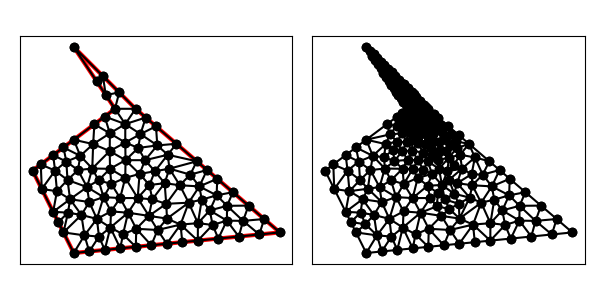

Values plotted in this chart, from the file beside it:
1.000000000000000000e+01, 1.000000000000000000e+01, 6.000000000000000000e+00, 7.000000000000000000e+00, 8.000000000000000000e+00, 3.000000000000000000e+00, 1.800000000000000000e+01, 4.000000000000000000e+00, 1.100000000000000000e+01, 1.000000000000000000e+01, 8.000000000000000000e+00, 1.300000000000000000e+01, 1.164754510790364783e+01, 4.802160989218243081e+00, 1.248728437893281118e+01, 5.388442480667568368e+00, 1.181001244482647294e+01, 5.603929208676133200e+00, 1.198161397722097909e+01, 5.264844226187315179e+00, 0.000000000000000000e+00, 2.827836703438644239e-01
1.000000000000000000e+01, 1.000000000000000000e+01, 6.000000000000000000e+00, 7.000000000000000000e+00, 8.000000000000000000e+00, 3.000000000000000000e+00, 1.800000000000000000e+01, 4.000000000000000000e+00, 1.100000000000000000e+01, 1.000000000000000000e+01, 8.000000000000000000e+00, 1.300000000000000000e+01, 1.050000000000000000e+01, 9.257413519889633235e+00, 1.149537169881735110e+01, 9.575395686727985023e+00, 1.100000000000000000e+01, 1.000000000000000000e+01, 1.099845723293911703e+01, 9.610936402205872753e+00, 0.000000000000000000e+00, 3.398398660978094871e-02
1.000000000000000000e+01, 1.000000000000000000e+01, 6.000000000000000000e+00, 7.000000000000000000e+00, 8.000000000000000000e+00, 3.000000000000000000e+00, 1.800000000000000000e+01, 4.000000000000000000e+00, 1.100000000000000000e+01, 1.000000000000000000e+01, 8.000000000000000000e+00, 1.300000000000000000e+01, 1.000000000000000000e+01, 1.000000000000000000e+01, 1.020710678118654791e+01, 1.079289321881345209e+01, 9.554700196225230258e+00, 1.066794970566215639e+01, 9.920602325803924870e+00, 1.048694764149187009e+01, 1.000000000000000000e+00, 1.382051567186200203e-02
1.000000000000000000e+01, 1.000000000000000000e+01, 6.000000000000000000e+00, 7.000000000000000000e+00, 8.000000000000000000e+00, 3.000000000000000000e+00, 1.800000000000000000e+01, 4.000000000000000000e+00, 1.100000000000000000e+01, 1.000000000000000000e+01, 8.000000000000000000e+00, 1.300000000000000000e+01, 1.025077354562309750e+01, 5.666697545598660568e+00, 9.822626820926581459e+00, 6.350763992562357352e+00, 9.445144228479769311e+00, 5.713792397642861509e+00, 9.839514865009816091e+00, 5.910417978601294031e+00, 0.000000000000000000e+00, 3.068794238751516579e-01
1.000000000000000000e+01, 1.000000000000000000e+01, 6.000000000000000000e+00, 7.000000000000000000e+00, 8.000000000000000000e+00, 3.000000000000000000e+00, 1.800000000000000000e+01, 4.000000000000000000e+00, 1.100000000000000000e+01, 1.000000000000000000e+01, 8.000000000000000000e+00, 1.300000000000000000e+01, 9.744874316322732710e+00, 7.949103090302008567e+00, 1.050000000000000000e+01, 8.362184677390294141e+00, 9.752193945517495521e+00, 8.809799098639963688e+00, 9.999022753946741560e+00, 8.373695622110755465e+00, 0.000000000000000000e+00, 1.409735398096799708e-01
1.000000000000000000e+01, 1.000000000000000000e+01, 6.000000000000000000e+00, 7.000000000000000000e+00, 8.000000000000000000e+00, 3.000000000000000000e+00, 1.800000000000000000e+01, 4.000000000000000000e+00, 1.100000000000000000e+01, 1.000000000000000000e+01, 8.000000000000000000e+00, 1.300000000000000000e+01, 1.050000000000000000e+01, 9.257413519889633235e+00, 1.100000000000000000e+01, 1.000000000000000000e+01, 1.000000000000000000e+01, 1.000000000000000000e+01, 1.050000000000000000e+01, 9.752471173296543228e+00, 1.000000000000000000e+00, 3.398398660978094871e-02
1.000000000000000000e+01, 1.000000000000000000e+01, 6.000000000000000000e+00, 7.000000000000000000e+00, 8.000000000000000000e+00, 3.000000000000000000e+00, 1.800000000000000000e+01, 4.000000000000000000e+00, 1.100000000000000000e+01, 1.000000000000000000e+01, 8.000000000000000000e+00, 1.300000000000000000e+01, 1.357713092056140347e+01, 5.443049367952705886e+00, 1.314636789998518474e+01, 6.289021865935549904e+00, 1.248728437893281118e+01, 5.388442480667568368e+00, 1.307026106649313313e+01, 5.706837904851941090e+00, 0.000000000000000000e+00, 3.950869675447095664e-01
1.000000000000000000e+01, 1.000000000000000000e+01, 6.000000000000000000e+00, 7.000000000000000000e+00, 8.000000000000000000e+00, 3.000000000000000000e+00, 1.800000000000000000e+01, 4.000000000000000000e+00, 1.100000000000000000e+01, 1.000000000000000000e+01, 8.000000000000000000e+00, 1.300000000000000000e+01, 9.414213562373095812e+00, 1.158578643762690419e+01, 9.554700196225230258e+00, 1.066794970566215639e+01, 1.020710678118654791e+01, 1.079289321881345209e+01, 9.725340179928290141e+00, 1.101554312070083874e+01, 0.000000000000000000e+00, 1.382051567186200203e-02
1.000000000000000000e+01, 1.000000000000000000e+01, 6.000000000000000000e+00, 7.000000000000000000e+00, 8.000000000000000000e+00, 3.000000000000000000e+00, 1.800000000000000000e+01, 4.000000000000000000e+00, 1.100000000000000000e+01, 1.000000000000000000e+01, 8.000000000000000000e+00, 1.300000000000000000e+01, 1.252550390181091977e+01, 4.671686997088592364e+00, 1.164754510790364783e+01, 4.802160989218243081e+00, 1.206818834188472778e+01, 4.118458623070271329e+00, 1.208041245053309787e+01, 4.530768869792368925e+00, 0.000000000000000000e+00, 4.467681556274260002e-01
1.000000000000000000e+01, 1.000000000000000000e+01, 6.000000000000000000e+00, 7.000000000000000000e+00, 8.000000000000000000e+00, 3.000000000000000000e+00, 1.800000000000000000e+01, 4.000000000000000000e+00, 1.100000000000000000e+01, 1.000000000000000000e+01, 8.000000000000000000e+00, 1.300000000000000000e+01, 1.572223019290411017e+01, 5.952374120367905697e+00, 1.496297359053881415e+01, 6.603165493823873966e+00, 1.493313885164614518e+01, 5.800062927008021063e+00, 1.520611421169635413e+01, 6.118534180399933575e+00, 0.000000000000000000e+00, 5.000000000000000000e-01
1.000000000000000000e+01, 1.000000000000000000e+01, 6.000000000000000000e+00, 7.000000000000000000e+00, 8.000000000000000000e+00, 3.000000000000000000e+00, 1.800000000000000000e+01, 4.000000000000000000e+00, 1.100000000000000000e+01, 1.000000000000000000e+01, 8.000000000000000000e+00, 1.300000000000000000e+01, 9.414213562373095812e+00, 1.158578643762690419e+01, 9.109400392450458739e+00, 1.133589941132431278e+01, 9.554700196225230258e+00, 1.066794970566215639e+01, 9.359438050349593752e+00, 1.119654518487112504e+01, 0.000000000000000000e+00, 1.481983229981411777e-02
1.000000000000000000e+01, 1.000000000000000000e+01, 6.000000000000000000e+00, 7.000000000000000000e+00, 8.000000000000000000e+00, 3.000000000000000000e+00, 1.800000000000000000e+01, 4.000000000000000000e+00, 1.100000000000000000e+01, 1.000000000000000000e+01, 8.000000000000000000e+00, 1.300000000000000000e+01, 1.000000000000000000e+01, 1.000000000000000000e+01, 1.100000000000000000e+01, 1.000000000000000000e+01, 1.020710678118654791e+01, 1.079289321881345209e+01, 1.040236892706218264e+01, 1.026429773960448522e+01, 1.000000000000000000e+00, 1.382051567186200203e-02
1.000000000000000000e+01, 1.000000000000000000e+01, 6.000000000000000000e+00, 7.000000000000000000e+00, 8.000000000000000000e+00, 3.000000000000000000e+00, 1.800000000000000000e+01, 4.000000000000000000e+00, 1.100000000000000000e+01, 1.000000000000000000e+01, 8.000000000000000000e+00, 1.300000000000000000e+01, 9.414213562373095812e+00, 1.158578643762690419e+01, 8.000000000000000000e+00, 1.300000000000000000e+01, 9.109400392450458739e+00, 1.133589941132431278e+01, 8.841204651607851517e+00, 1.197389528298373840e+01, 0.000000000000000000e+00, 1.662149957172994602e-02
1.000000000000000000e+01, 1.000000000000000000e+01, 6.000000000000000000e+00, 7.000000000000000000e+00, 8.000000000000000000e+00, 3.000000000000000000e+00, 1.800000000000000000e+01, 4.000000000000000000e+00, 1.100000000000000000e+01, 1.000000000000000000e+01, 8.000000000000000000e+00, 1.300000000000000000e+01, 9.759637029394394148e+00, 7.088502568548039839e+00, 1.050000000000000000e+01, 6.649748100177831134e+00, 1.051221046139470516e+01, 7.505966388784062637e+00, 1.025728249692969918e+01, 7.081405685836645425e+00, 0.000000000000000000e+00, 2.540432893764137390e-01
1.000000000000000000e+01, 1.000000000000000000e+01, 6.000000000000000000e+00, 7.000000000000000000e+00, 8.000000000000000000e+00, 3.000000000000000000e+00, 1.800000000000000000e+01, 4.000000000000000000e+00, 1.100000000000000000e+01, 1.000000000000000000e+01, 8.000000000000000000e+00, 1.300000000000000000e+01, 1.193653467544545954e+01, 6.969173646343734596e+00, 1.145952780896422851e+01, 7.505966388784062637e+00, 1.119401011982816563e+01, 6.837760525775586906e+00, 1.153002420141261730e+01, 7.104300186967794417e+00, 0.000000000000000000e+00, 1.855366040240356562e-01
1.000000000000000000e+01, 1.000000000000000000e+01, 6.000000000000000000e+00, 7.000000000000000000e+00, 8.000000000000000000e+00, 3.000000000000000000e+00, 1.800000000000000000e+01, 4.000000000000000000e+00, 1.100000000000000000e+01, 1.000000000000000000e+01, 8.000000000000000000e+00, 1.300000000000000000e+01, 1.050000000000000000e+01, 8.362184677390294141e+00, 1.112837105915108538e+01, 8.100613318384944250e+00, 1.123687583220539921e+01, 8.772548194734575588e+00, 1.095508229711882819e+01, 8.411782063503272511e+00, 0.000000000000000000e+00, 1.037017529819016098e-01
1.000000000000000000e+01, 1.000000000000000000e+01, 6.000000000000000000e+00, 7.000000000000000000e+00, 8.000000000000000000e+00, 3.000000000000000000e+00, 1.800000000000000000e+01, 4.000000000000000000e+00, 1.100000000000000000e+01, 1.000000000000000000e+01, 8.000000000000000000e+00, 1.300000000000000000e+01, 8.941188374301004771e+00, 8.286748834265328156e+00, 9.752193945517495521e+00, 8.809799098639963688e+00, 9.000000000000000000e+00, 9.250000000000000000e+00, 9.231127439939500690e+00, 8.782182644301764540e+00, 1.000000000000000000e+00, 1.510509576441107504e-01
1.000000000000000000e+01, 1.000000000000000000e+01, 6.000000000000000000e+00, 7.000000000000000000e+00, 8.000000000000000000e+00, 3.000000000000000000e+00, 1.800000000000000000e+01, 4.000000000000000000e+00, 1.100000000000000000e+01, 1.000000000000000000e+01, 8.000000000000000000e+00, 1.300000000000000000e+01, 1.123687583220539921e+01, 8.772548194734575588e+00, 1.112837105915108538e+01, 8.100613318384944250e+00, 1.205407751760290047e+01, 8.222143218193270542e+00, 1.147310813631979443e+01, 8.365101577104264052e+00, 0.000000000000000000e+00, 1.037017529819016098e-01
1.000000000000000000e+01, 1.000000000000000000e+01, 6.000000000000000000e+00, 7.000000000000000000e+00, 8.000000000000000000e+00, 3.000000000000000000e+00, 1.800000000000000000e+01, 4.000000000000000000e+00, 1.100000000000000000e+01, 1.000000000000000000e+01, 8.000000000000000000e+00, 1.300000000000000000e+01, 1.145952780896422851e+01, 7.505966388784062637e+00, 1.112837105915108538e+01, 8.100613318384944250e+00, 1.051221046139470516e+01, 7.505966388784062637e+00, 1.103336977650334028e+01, 7.704182031984356804e+00, 0.000000000000000000e+00, 1.284025100945887232e-01
1.000000000000000000e+01, 1.000000000000000000e+01, 6.000000000000000000e+00, 7.000000000000000000e+00, 8.000000000000000000e+00, 3.000000000000000000e+00, 1.800000000000000000e+01, 4.000000000000000000e+00, 1.100000000000000000e+01, 1.000000000000000000e+01, 8.000000000000000000e+00, 1.300000000000000000e+01, 1.149537169881735110e+01, 9.575395686727985023e+00, 1.050000000000000000e+01, 9.257413519889633235e+00, 1.123687583220539921e+01, 8.772548194734575588e+00, 1.107741584367425070e+01, 9.201785800450730690e+00, 0.000000000000000000e+00, 6.405742440173971264e-02
1.000000000000000000e+01, 1.000000000000000000e+01, 6.000000000000000000e+00, 7.000000000000000000e+00, 8.000000000000000000e+00, 3.000000000000000000e+00, 1.800000000000000000e+01, 4.000000000000000000e+00, 1.100000000000000000e+01, 1.000000000000000000e+01, 8.000000000000000000e+00, 1.300000000000000000e+01, 1.123687583220539921e+01, 8.772548194734575588e+00, 1.050000000000000000e+01, 9.257413519889633235e+00, 1.050000000000000000e+01, 8.362184677390294141e+00, 1.074562527740179974e+01, 8.797382130671500988e+00, 0.000000000000000000e+00, 6.405742440173971264e-02
1.000000000000000000e+01, 1.000000000000000000e+01, 6.000000000000000000e+00, 7.000000000000000000e+00, 8.000000000000000000e+00, 3.000000000000000000e+00, 1.800000000000000000e+01, 4.000000000000000000e+00, 1.100000000000000000e+01, 1.000000000000000000e+01, 8.000000000000000000e+00, 1.300000000000000000e+01, 1.199074339763470398e+01, 9.150791373455968269e+00, 1.149537169881735110e+01, 9.575395686727985023e+00, 1.123687583220539921e+01, 8.772548194734575588e+00, 1.157433030955248476e+01, 9.166245084972842960e+00, 0.000000000000000000e+00, 6.801640482541192190e-02
1.000000000000000000e+01, 1.000000000000000000e+01, 6.000000000000000000e+00, 7.000000000000000000e+00, 8.000000000000000000e+00, 3.000000000000000000e+00, 1.800000000000000000e+01, 4.000000000000000000e+00, 1.100000000000000000e+01, 1.000000000000000000e+01, 8.000000000000000000e+00, 1.300000000000000000e+01, 1.119401011982816563e+01, 6.837760525775586906e+00, 1.167273643018310381e+01, 6.301272093116499384e+00, 1.193653467544545954e+01, 6.969173646343734596e+00, 1.160109374181890907e+01, 6.702735421745273925e+00, 0.000000000000000000e+00, 2.271706850284770096e-01
1.000000000000000000e+01, 1.000000000000000000e+01, 6.000000000000000000e+00, 7.000000000000000000e+00, 8.000000000000000000e+00, 3.000000000000000000e+00, 1.800000000000000000e+01, 4.000000000000000000e+00, 1.100000000000000000e+01, 1.000000000000000000e+01, 8.000000000000000000e+00, 1.300000000000000000e+01, 1.199074339763470398e+01, 9.150791373455968269e+00, 1.205407751760290047e+01, 8.222143218193270542e+00, 1.298148679526940796e+01, 8.301582746911936539e+00, 1.234210257016900414e+01, 8.558172446187059634e+00, 0.000000000000000000e+00, 1.135022901644556076e-01
1.000000000000000000e+01, 1.000000000000000000e+01, 6.000000000000000000e+00, 7.000000000000000000e+00, 8.000000000000000000e+00, 3.000000000000000000e+00, 1.800000000000000000e+01, 4.000000000000000000e+00, 1.100000000000000000e+01, 1.000000000000000000e+01, 8.000000000000000000e+00, 1.300000000000000000e+01, 1.051221046139470516e+01, 7.505966388784062637e+00, 1.112837105915108538e+01, 8.100613318384944250e+00, 1.050000000000000000e+01, 8.362184677390294141e+00, 1.071352717351526529e+01, 7.989588128186433380e+00, 0.000000000000000000e+00, 1.284025100945887232e-01
1.000000000000000000e+01, 1.000000000000000000e+01, 6.000000000000000000e+00, 7.000000000000000000e+00, 8.000000000000000000e+00, 3.000000000000000000e+00, 1.800000000000000000e+01, 4.000000000000000000e+00, 1.100000000000000000e+01, 1.000000000000000000e+01, 8.000000000000000000e+00, 1.300000000000000000e+01, 1.112837105915108538e+01, 8.100613318384944250e+00, 1.145952780896422851e+01, 7.505966388784062637e+00, 1.205407751760290047e+01, 8.222143218193270542e+00, 1.154732546190607145e+01, 7.942907641787425810e+00, 0.000000000000000000e+00, 1.284025100945887232e-01
1.000000000000000000e+01, 1.000000000000000000e+01, 6.000000000000000000e+00, 7.000000000000000000e+00, 8.000000000000000000e+00, 3.000000000000000000e+00, 1.800000000000000000e+01, 4.000000000000000000e+00, 1.100000000000000000e+01, 1.000000000000000000e+01, 8.000000000000000000e+00, 1.300000000000000000e+01, 9.759637029394394148e+00, 7.088502568548039839e+00, 1.051221046139470516e+01, 7.505966388784062637e+00, 9.744874316322732710e+00, 7.949103090302008567e+00, 1.000557393570394460e+01, 7.514524015878037311e+00, 0.000000000000000000e+00, 2.070909997869873342e-01
1.000000000000000000e+01, 1.000000000000000000e+01, 6.000000000000000000e+00, 7.000000000000000000e+00, 8.000000000000000000e+00, 3.000000000000000000e+00, 1.800000000000000000e+01, 4.000000000000000000e+00, 1.100000000000000000e+01, 1.000000000000000000e+01, 8.000000000000000000e+00, 1.300000000000000000e+01, 1.051221046139470516e+01, 7.505966388784062637e+00, 1.050000000000000000e+01, 6.649748100177831134e+00, 1.119401011982816563e+01, 6.837760525775586906e+00, 1.073540686040762360e+01, 6.997825004912493263e+00, 0.000000000000000000e+00, 2.540432893764137390e-01
1.000000000000000000e+01, 1.000000000000000000e+01, 6.000000000000000000e+00, 7.000000000000000000e+00, 8.000000000000000000e+00, 3.000000000000000000e+00, 1.800000000000000000e+01, 4.000000000000000000e+00, 1.100000000000000000e+01, 1.000000000000000000e+01, 8.000000000000000000e+00, 1.300000000000000000e+01, 8.316926689419545937e+00, 7.715159778192534290e+00, 8.899118456095466811e+00, 7.100774355963135775e+00, 8.941188374301004771e+00, 8.286748834265328156e+00, 8.719077839938671914e+00, 7.700894322806999703e+00, 0.000000000000000000e+00, 3.821153230162655512e-01
1.000000000000000000e+01, 1.000000000000000000e+01, 6.000000000000000000e+00, 7.000000000000000000e+00, 8.000000000000000000e+00, 3.000000000000000000e+00, 1.800000000000000000e+01, 4.000000000000000000e+00, 1.100000000000000000e+01, 1.000000000000000000e+01, 8.000000000000000000e+00, 1.300000000000000000e+01, 9.752193945517495521e+00, 8.809799098639963688e+00, 1.050000000000000000e+01, 8.362184677390294141e+00, 1.050000000000000000e+01, 9.257413519889633235e+00, 1.025073131517249969e+01, 8.809799098639963688e+00, 0.000000000000000000e+00, 6.405742440173971264e-02
1.000000000000000000e+01, 1.000000000000000000e+01, 6.000000000000000000e+00, 7.000000000000000000e+00, 8.000000000000000000e+00, 3.000000000000000000e+00, 1.800000000000000000e+01, 4.000000000000000000e+00, 1.100000000000000000e+01, 1.000000000000000000e+01, 8.000000000000000000e+00, 1.300000000000000000e+01, 8.752038103894694387e+00, 5.474434963506785046e+00, 8.371180332643039179e+00, 4.847828676201297426e+00, 9.123217743400168445e+00, 4.656711055686085565e+00, 8.748812059979300670e+00, 4.992991565131389642e+00, 0.000000000000000000e+00, 5.000000000000000000e-01
1.000000000000000000e+01, 1.000000000000000000e+01, 6.000000000000000000e+00, 7.000000000000000000e+00, 8.000000000000000000e+00, 3.000000000000000000e+00, 1.800000000000000000e+01, 4.000000000000000000e+00, 1.100000000000000000e+01, 1.000000000000000000e+01, 8.000000000000000000e+00, 1.300000000000000000e+01, 9.744874316322732710e+00, 7.949103090302008567e+00, 1.051221046139470516e+01, 7.505966388784062637e+00, 1.050000000000000000e+01, 8.362184677390294141e+00, 1.025236159257247870e+01, 7.939084718825455411e+00, 0.000000000000000000e+00, 1.409735398096799708e-01
1.000000000000000000e+01, 1.000000000000000000e+01, 6.000000000000000000e+00, 7.000000000000000000e+00, 8.000000000000000000e+00, 3.000000000000000000e+00, 1.800000000000000000e+01, 4.000000000000000000e+00, 1.100000000000000000e+01, 1.000000000000000000e+01, 8.000000000000000000e+00, 1.300000000000000000e+01, 9.500000000000000000e+00, 9.625000000000000000e+00, 9.000000000000000000e+00, 9.250000000000000000e+00, 9.752193945517495521e+00, 8.809799098639963688e+00, 9.417397981839165766e+00, 9.228266366213320637e+00, 1.000000000000000000e+00, 1.510509576441107504e-01
1.000000000000000000e+01, 1.000000000000000000e+01, 6.000000000000000000e+00, 7.000000000000000000e+00, 8.000000000000000000e+00, 3.000000000000000000e+00, 1.800000000000000000e+01, 4.000000000000000000e+00, 1.100000000000000000e+01, 1.000000000000000000e+01, 8.000000000000000000e+00, 1.300000000000000000e+01, 8.645364979420929075e+00, 6.199906483091496945e+00, 9.201433313548141868e+00, 6.529447153299463125e+00, 8.899118456095466811e+00, 7.100774355963135775e+00, 8.915305583021511993e+00, 6.610042664118032540e+00, 0.000000000000000000e+00, 4.158202468912440830e-01
1.000000000000000000e+01, 1.000000000000000000e+01, 6.000000000000000000e+00, 7.000000000000000000e+00, 8.000000000000000000e+00, 3.000000000000000000e+00, 1.800000000000000000e+01, 4.000000000000000000e+00, 1.100000000000000000e+01, 1.000000000000000000e+01, 8.000000000000000000e+00, 1.300000000000000000e+01, 9.500000000000000000e+00, 9.625000000000000000e+00, 1.050000000000000000e+01, 9.257413519889633235e+00, 1.000000000000000000e+01, 1.000000000000000000e+01, 1.000000000000000000e+01, 9.627471173296543228e+00, 1.000000000000000000e+00, 6.405742440173971264e-02
1.000000000000000000e+01, 1.000000000000000000e+01, 6.000000000000000000e+00, 7.000000000000000000e+00, 8.000000000000000000e+00, 3.000000000000000000e+00, 1.800000000000000000e+01, 4.000000000000000000e+00, 1.100000000000000000e+01, 1.000000000000000000e+01, 8.000000000000000000e+00, 1.300000000000000000e+01, 8.000000000000000000e+00, 8.500000000000000000e+00, 8.941188374301004771e+00, 8.286748834265328156e+00, 9.000000000000000000e+00, 9.250000000000000000e+00, 8.647062791433668849e+00, 8.678916278088442127e+00, 1.000000000000000000e+00, 5.000000000000000000e-01
1.000000000000000000e+01, 1.000000000000000000e+01, 6.000000000000000000e+00, 7.000000000000000000e+00, 8.000000000000000000e+00, 3.000000000000000000e+00, 1.800000000000000000e+01, 4.000000000000000000e+00, 1.100000000000000000e+01, 1.000000000000000000e+01, 8.000000000000000000e+00, 1.300000000000000000e+01, 8.316926689419545937e+00, 7.715159778192534290e+00, 8.941188374301004771e+00, 8.286748834265328156e+00, 8.000000000000000000e+00, 8.500000000000000000e+00, 8.419371687906851420e+00, 8.167302870819286298e+00, 1.000000000000000000e+00, 3.821153230162655512e-01
1.000000000000000000e+01, 1.000000000000000000e+01, 6.000000000000000000e+00, 7.000000000000000000e+00, 8.000000000000000000e+00, 3.000000000000000000e+00, 1.800000000000000000e+01, 4.000000000000000000e+00, 1.100000000000000000e+01, 1.000000000000000000e+01, 8.000000000000000000e+00, 1.300000000000000000e+01, 1.050000000000000000e+01, 9.257413519889633235e+00, 9.500000000000000000e+00, 9.625000000000000000e+00, 9.752193945517495521e+00, 8.809799098639963688e+00, 9.917397981839165766e+00, 9.230737539509865641e+00, 1.000000000000000000e+00, 6.405742440173971264e-02
1.000000000000000000e+01, 1.000000000000000000e+01, 6.000000000000000000e+00, 7.000000000000000000e+00, 8.000000000000000000e+00, 3.000000000000000000e+00, 1.800000000000000000e+01, 4.000000000000000000e+00, 1.100000000000000000e+01, 1.000000000000000000e+01, 8.000000000000000000e+00, 1.300000000000000000e+01, 9.744874316322732710e+00, 7.949103090302008567e+00, 8.899118456095466811e+00, 7.100774355963135775e+00, 9.759637029394394148e+00, 7.088502568548039839e+00, 9.467876600604197890e+00, 7.379460004937727469e+00, 0.000000000000000000e+00, 2.070909997869873342e-01
1.000000000000000000e+01, 1.000000000000000000e+01, 6.000000000000000000e+00, 7.000000000000000000e+00, 8.000000000000000000e+00, 3.000000000000000000e+00, 1.800000000000000000e+01, 4.000000000000000000e+00, 1.100000000000000000e+01, 1.000000000000000000e+01, 8.000000000000000000e+00, 1.300000000000000000e+01, 9.752193945517495521e+00, 8.809799098639963688e+00, 8.941188374301004771e+00, 8.286748834265328156e+00, 9.744874316322732710e+00, 7.949103090302008567e+00, 9.479418878713744334e+00, 8.348550341069099545e+00, 0.000000000000000000e+00, 1.510509576441107504e-01
1.000000000000000000e+01, 1.000000000000000000e+01, 6.000000000000000000e+00, 7.000000000000000000e+00, 8.000000000000000000e+00, 3.000000000000000000e+00, 1.800000000000000000e+01, 4.000000000000000000e+00, 1.100000000000000000e+01, 1.000000000000000000e+01, 8.000000000000000000e+00, 1.300000000000000000e+01, 8.899118456095466811e+00, 7.100774355963135775e+00, 9.744874316322732710e+00, 7.949103090302008567e+00, 8.941188374301004771e+00, 8.286748834265328156e+00, 9.195060382239736541e+00, 7.778875426843491425e+00, 0.000000000000000000e+00, 2.070909997869873342e-01
1.000000000000000000e+01, 1.000000000000000000e+01, 6.000000000000000000e+00, 7.000000000000000000e+00, 8.000000000000000000e+00, 3.000000000000000000e+00, 1.800000000000000000e+01, 4.000000000000000000e+00, 1.100000000000000000e+01, 1.000000000000000000e+01, 8.000000000000000000e+00, 1.300000000000000000e+01, 8.316926689419545937e+00, 7.715159778192534290e+00, 8.204265955975305502e+00, 7.025367204635534435e+00, 8.899118456095466811e+00, 7.100774355963135775e+00, 8.473437033830107268e+00, 7.280433779597068167e+00, 0.000000000000000000e+00, 3.821153230162655512e-01
1.000000000000000000e+01, 1.000000000000000000e+01, 6.000000000000000000e+00, 7.000000000000000000e+00, 8.000000000000000000e+00, 3.000000000000000000e+00, 1.800000000000000000e+01, 4.000000000000000000e+00, 1.100000000000000000e+01, 1.000000000000000000e+01, 8.000000000000000000e+00, 1.300000000000000000e+01, 8.204265955975305502e+00, 7.025367204635534435e+00, 7.639273698140853774e+00, 7.438856689514266485e+00, 7.696932961426943720e+00, 6.544618342923752330e+00, 7.846824205181033740e+00, 7.002947412357850787e+00, 0.000000000000000000e+00, 4.071801331898668996e-01
1.000000000000000000e+01, 1.000000000000000000e+01, 6.000000000000000000e+00, 7.000000000000000000e+00, 8.000000000000000000e+00, 3.000000000000000000e+00, 1.800000000000000000e+01, 4.000000000000000000e+00, 1.100000000000000000e+01, 1.000000000000000000e+01, 8.000000000000000000e+00, 1.300000000000000000e+01, 1.248728437893281118e+01, 5.388442480667568368e+00, 1.241033326111285895e+01, 6.389108313618017121e+00, 1.181001244482647294e+01, 5.603929208676133200e+00, 1.223587669495738162e+01, 5.793826667653905638e+00, 0.000000000000000000e+00, 2.827836703438644239e-01
1.000000000000000000e+01, 1.000000000000000000e+01, 6.000000000000000000e+00, 7.000000000000000000e+00, 8.000000000000000000e+00, 3.000000000000000000e+00, 1.800000000000000000e+01, 4.000000000000000000e+00, 1.100000000000000000e+01, 1.000000000000000000e+01, 8.000000000000000000e+00, 1.300000000000000000e+01, 7.093731137185477209e+00, 7.000025150419364905e+00, 7.639273698140853774e+00, 7.438856689514266485e+00, 7.000000000000000000e+00, 7.750000000000000000e+00, 7.244334945108776402e+00, 7.396293946644544093e+00, 1.000000000000000000e+00, 5.000000000000000000e-01
1.000000000000000000e+01, 1.000000000000000000e+01, 6.000000000000000000e+00, 7.000000000000000000e+00, 8.000000000000000000e+00, 3.000000000000000000e+00, 1.800000000000000000e+01, 4.000000000000000000e+00, 1.100000000000000000e+01, 1.000000000000000000e+01, 8.000000000000000000e+00, 1.300000000000000000e+01, 8.316926689419545937e+00, 7.715159778192534290e+00, 8.000000000000000000e+00, 8.500000000000000000e+00, 7.500000000000000000e+00, 8.125000000000000000e+00, 7.938975563139848646e+00, 8.113386592730845948e+00, 1.000000000000000000e+00, 3.821153230162655512e-01
1.000000000000000000e+01, 1.000000000000000000e+01, 6.000000000000000000e+00, 7.000000000000000000e+00, 8.000000000000000000e+00, 3.000000000000000000e+00, 1.800000000000000000e+01, 4.000000000000000000e+00, 1.100000000000000000e+01, 1.000000000000000000e+01, 8.000000000000000000e+00, 1.300000000000000000e+01, 1.357713092056140347e+01, 5.443049367952705886e+00, 1.318191366513757501e+01, 4.381298674701124440e+00, 1.402550799437990037e+01, 4.448209985885059226e+00, 1.359485086002629295e+01, 4.757519342846296517e+00, 0.000000000000000000e+00, 5.000000000000000000e-01
1.000000000000000000e+01, 1.000000000000000000e+01, 6.000000000000000000e+00, 7.000000000000000000e+00, 8.000000000000000000e+00, 3.000000000000000000e+00, 1.800000000000000000e+01, 4.000000000000000000e+00, 1.100000000000000000e+01, 1.000000000000000000e+01, 8.000000000000000000e+00, 1.300000000000000000e+01, 1.205407751760290047e+01, 8.222143218193270542e+00, 1.199074339763470398e+01, 9.150791373455968269e+00, 1.123687583220539921e+01, 8.772548194734575588e+00, 1.176056558248100181e+01, 8.715160928794604800e+00, 0.000000000000000000e+00, 1.037017529819016098e-01
1.000000000000000000e+01, 1.000000000000000000e+01, 6.000000000000000000e+00, 7.000000000000000000e+00, 8.000000000000000000e+00, 3.000000000000000000e+00, 1.800000000000000000e+01, 4.000000000000000000e+00, 1.100000000000000000e+01, 1.000000000000000000e+01, 8.000000000000000000e+00, 1.300000000000000000e+01, 1.145952780896422851e+01, 7.505966388784062637e+00, 1.193653467544545954e+01, 6.969173646343734596e+00, 1.256003205334656769e+01, 7.768620550136660086e+00, 1.198536484591875251e+01, 7.414586861754819402e+00, 0.000000000000000000e+00, 1.855366040240356562e-01
1.000000000000000000e+01, 1.000000000000000000e+01, 6.000000000000000000e+00, 7.000000000000000000e+00, 8.000000000000000000e+00, 3.000000000000000000e+00, 1.800000000000000000e+01, 4.000000000000000000e+00, 1.100000000000000000e+01, 1.000000000000000000e+01, 8.000000000000000000e+00, 1.300000000000000000e+01, 1.025077354562309750e+01, 5.666697545598660568e+00, 1.110227996030180719e+01, 5.669094636814978827e+00, 1.050000000000000000e+01, 6.649748100177831134e+00, 1.061768450197496882e+01, 5.995180094197157139e+00, 0.000000000000000000e+00, 4.226726219812836916e-01
1.000000000000000000e+01, 1.000000000000000000e+01, 6.000000000000000000e+00, 7.000000000000000000e+00, 8.000000000000000000e+00, 3.000000000000000000e+00, 1.800000000000000000e+01, 4.000000000000000000e+00, 1.100000000000000000e+01, 1.000000000000000000e+01, 8.000000000000000000e+00, 1.300000000000000000e+01, 7.093731137185477209e+00, 7.000025150419364905e+00, 7.696932961426943720e+00, 6.544618342923752330e+00, 7.639273698140853774e+00, 7.438856689514266485e+00, 7.476645932251091864e+00, 6.994500060952461240e+00, 0.000000000000000000e+00, 4.071801331898668996e-01
1.000000000000000000e+01, 1.000000000000000000e+01, 6.000000000000000000e+00, 7.000000000000000000e+00, 8.000000000000000000e+00, 3.000000000000000000e+00, 1.800000000000000000e+01, 4.000000000000000000e+00, 1.100000000000000000e+01, 1.000000000000000000e+01, 8.000000000000000000e+00, 1.300000000000000000e+01, 1.409406285218657473e+01, 6.233339509562227931e+00, 1.314636789998518474e+01, 6.289021865935549904e+00, 1.357713092056140347e+01, 5.443049367952705886e+00, 1.360585389091105490e+01, 5.988470247816827907e+00, 0.000000000000000000e+00, 4.741650057804202012e-01
1.000000000000000000e+01, 1.000000000000000000e+01, 6.000000000000000000e+00, 7.000000000000000000e+00, 8.000000000000000000e+00, 3.000000000000000000e+00, 1.800000000000000000e+01, 4.000000000000000000e+00, 1.100000000000000000e+01, 1.000000000000000000e+01, 8.000000000000000000e+00, 1.300000000000000000e+01, 7.820721257235327961e+00, 5.611451172377309504e+00, 7.185584551227143457e+00, 6.001991877454714519e+00, 7.000000000000000000e+00, 5.000000000000000000e+00, 7.335435269487490473e+00, 5.537814349944008008e+00, 1.000000000000000000e+00, 5.000000000000000000e-01
1.000000000000000000e+01, 1.000000000000000000e+01, 6.000000000000000000e+00, 7.000000000000000000e+00, 8.000000000000000000e+00, 3.000000000000000000e+00, 1.800000000000000000e+01, 4.000000000000000000e+00, 1.100000000000000000e+01, 1.000000000000000000e+01, 8.000000000000000000e+00, 1.300000000000000000e+01, 6.400000000000000355e+00, 7.299999999999999822e+00, 6.000000000000000000e+00, 7.000000000000000000e+00, 6.447213595499958316e+00, 6.105572809000084256e+00, 6.282404531833319261e+00, 6.801857603000027730e+00, 1.000000000000000000e+00, 5.000000000000000000e-01
1.000000000000000000e+01, 1.000000000000000000e+01, 6.000000000000000000e+00, 7.000000000000000000e+00, 8.000000000000000000e+00, 3.000000000000000000e+00, 1.800000000000000000e+01, 4.000000000000000000e+00, 1.100000000000000000e+01, 1.000000000000000000e+01, 8.000000000000000000e+00, 1.300000000000000000e+01, 9.445144228479769311e+00, 5.713792397642861509e+00, 8.645364979420929075e+00, 6.199906483091496945e+00, 8.752038103894694387e+00, 5.474434963506785046e+00, 8.947515770598464258e+00, 5.796044614747047241e+00, 0.000000000000000000e+00, 5.000000000000000000e-01
1.000000000000000000e+01, 1.000000000000000000e+01, 6.000000000000000000e+00, 7.000000000000000000e+00, 8.000000000000000000e+00, 3.000000000000000000e+00, 1.800000000000000000e+01, 4.000000000000000000e+00, 1.100000000000000000e+01, 1.000000000000000000e+01, 8.000000000000000000e+00, 1.300000000000000000e+01, 8.316926689419545937e+00, 7.715159778192534290e+00, 7.500000000000000000e+00, 8.125000000000000000e+00, 7.639273698140853774e+00, 7.438856689514266485e+00, 7.818733462520133237e+00, 7.759672155902266333e+00, 1.000000000000000000e+00, 3.821153230162655512e-01
1.000000000000000000e+01, 1.000000000000000000e+01, 6.000000000000000000e+00, 7.000000000000000000e+00, 8.000000000000000000e+00, 3.000000000000000000e+00, 1.800000000000000000e+01, 4.000000000000000000e+00, 1.100000000000000000e+01, 1.000000000000000000e+01, 8.000000000000000000e+00, 1.300000000000000000e+01, 9.822626820926581459e+00, 6.350763992562357352e+00, 9.201433313548141868e+00, 6.529447153299463125e+00, 9.445144228479769311e+00, 5.713792397642861509e+00, 9.489734787651498138e+00, 6.198001181168227625e+00, 0.000000000000000000e+00, 3.068794238751516579e-01
1.000000000000000000e+01, 1.000000000000000000e+01, 6.000000000000000000e+00, 7.000000000000000000e+00, 8.000000000000000000e+00, 3.000000000000000000e+00, 1.800000000000000000e+01, 4.000000000000000000e+00, 1.100000000000000000e+01, 1.000000000000000000e+01, 8.000000000000000000e+00, 1.300000000000000000e+01, 7.000000000000000000e+00, 7.750000000000000000e+00, 6.400000000000000355e+00, 7.299999999999999822e+00, 7.093731137185477209e+00, 7.000025150419364905e+00, 6.831243712395159484e+00, 7.350008383473121576e+00, 1.000000000000000000e+00, 5.000000000000000000e-01
1.000000000000000000e+01, 1.000000000000000000e+01, 6.000000000000000000e+00, 7.000000000000000000e+00, 8.000000000000000000e+00, 3.000000000000000000e+00, 1.800000000000000000e+01, 4.000000000000000000e+00, 1.100000000000000000e+01, 1.000000000000000000e+01, 8.000000000000000000e+00, 1.300000000000000000e+01, 6.447213595499958316e+00, 6.105572809000084256e+00, 7.185584551227143457e+00, 6.001991877454714519e+00, 7.093731137185477209e+00, 7.000025150419364905e+00, 6.908843094637525439e+00, 6.369196612291387005e+00, 1.000000000000000000e+00, 5.000000000000000000e-01
1.000000000000000000e+01, 1.000000000000000000e+01, 6.000000000000000000e+00, 7.000000000000000000e+00, 8.000000000000000000e+00, 3.000000000000000000e+00, 1.800000000000000000e+01, 4.000000000000000000e+00, 1.100000000000000000e+01, 1.000000000000000000e+01, 8.000000000000000000e+00, 1.300000000000000000e+01, 6.447213595499958316e+00, 6.105572809000084256e+00, 7.093731137185477209e+00, 7.000025150419364905e+00, 6.400000000000000355e+00, 7.299999999999999822e+00, 6.646981577561812848e+00, 6.801865986473149661e+00, 1.000000000000000000e+00, 5.000000000000000000e-01
1.000000000000000000e+01, 1.000000000000000000e+01, 6.000000000000000000e+00, 7.000000000000000000e+00, 8.000000000000000000e+00, 3.000000000000000000e+00, 1.800000000000000000e+01, 4.000000000000000000e+00, 1.100000000000000000e+01, 1.000000000000000000e+01, 8.000000000000000000e+00, 1.300000000000000000e+01, 8.316926689419545937e+00, 7.715159778192534290e+00, 7.639273698140853774e+00, 7.438856689514266485e+00, 8.204265955975305502e+00, 7.025367204635534435e+00, 8.053488781178568701e+00, 7.393127890780777811e+00, 0.000000000000000000e+00, 3.821153230162655512e-01
... 99 more rows
